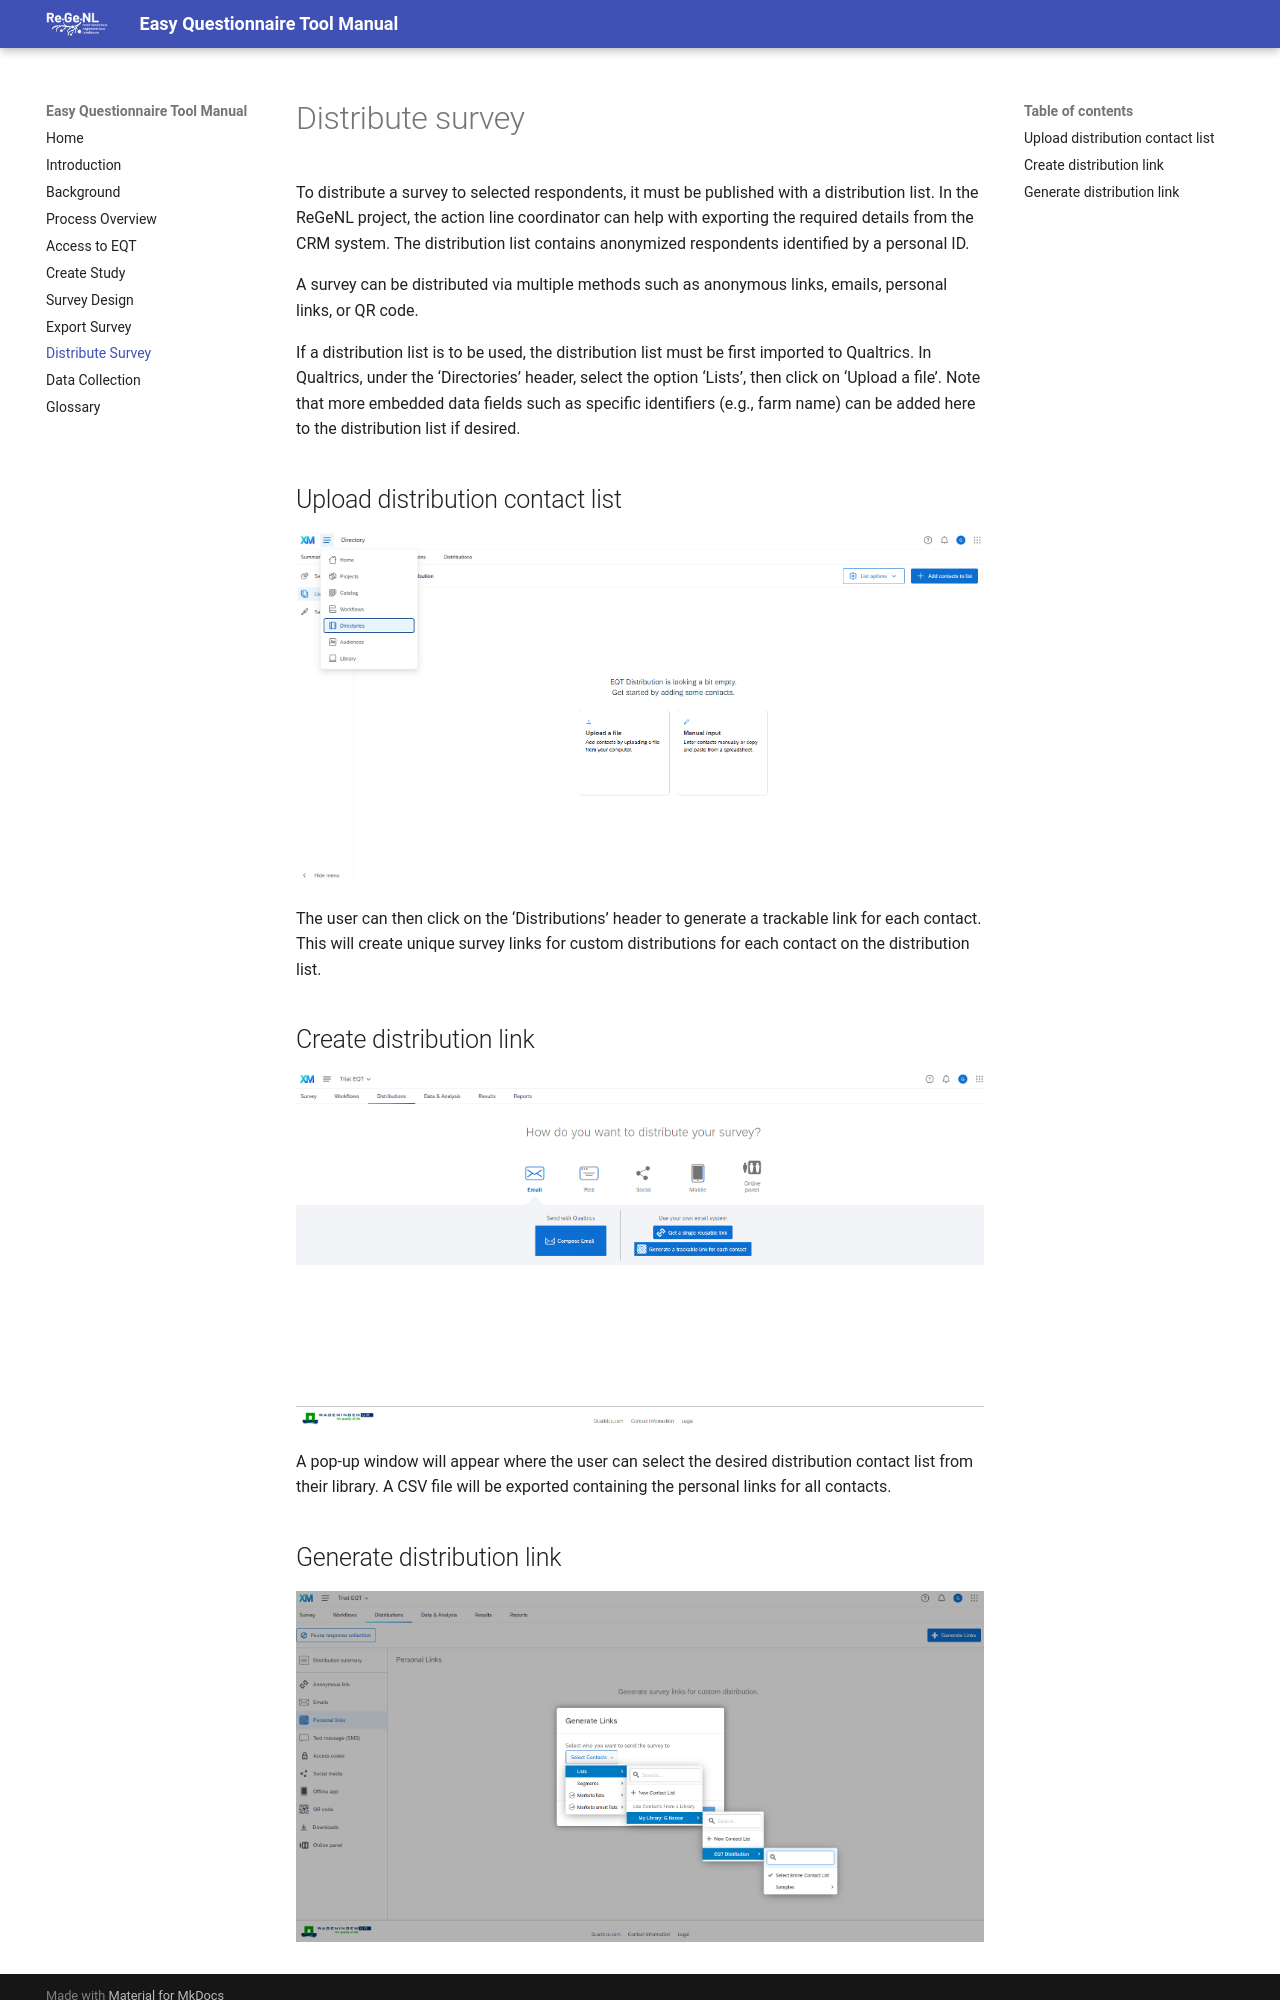

repository: TeamWalabi/EQTManual · page: distribute-survey.html · generator: mkdocs

# 6. Distribute survey

To distribute a survey to selected respondents, it must be published with a distribution list. In the ReGeNL project, the action line coordinator can help with exporting the required details from the CRM system. The distribution list contains anonymized respondents identified by a personal ID.

A survey can be distributed via multiple methods such as anonymous links, emails, personal links, or QR code.

If a distribution list is to be used, the distribution list must be first imported to Qualtrics. In Qualtrics, under the ‘Directories’ header, select the option ‘Lists’, then click on ‘Upload a file’ (see arrows, Figure 21). Note that more embedded data fields such as specific identifiers (e.g., farm name) can be added here to the distribution list if desired.



**Figure 21. Upload distribution contact list**

![Figure 21. Upload distribution contact list](assets/image7.png)

The user can then click on the ‘Distributions’ header to generate a trackable link for each contact (Figure 22). This will create unique survey links for custom distributions for each contact on the distribution list.



**Figure 22. Create distribution link**

![Figure 22. Create distribution link](assets/image70.png)

A pop-up window will appear where the user can select the desired distribution contact list from their library (Figure 23). A CSV file will be exported containing the personal links for all contacts.



**Figure 23. Generate distribution link**
